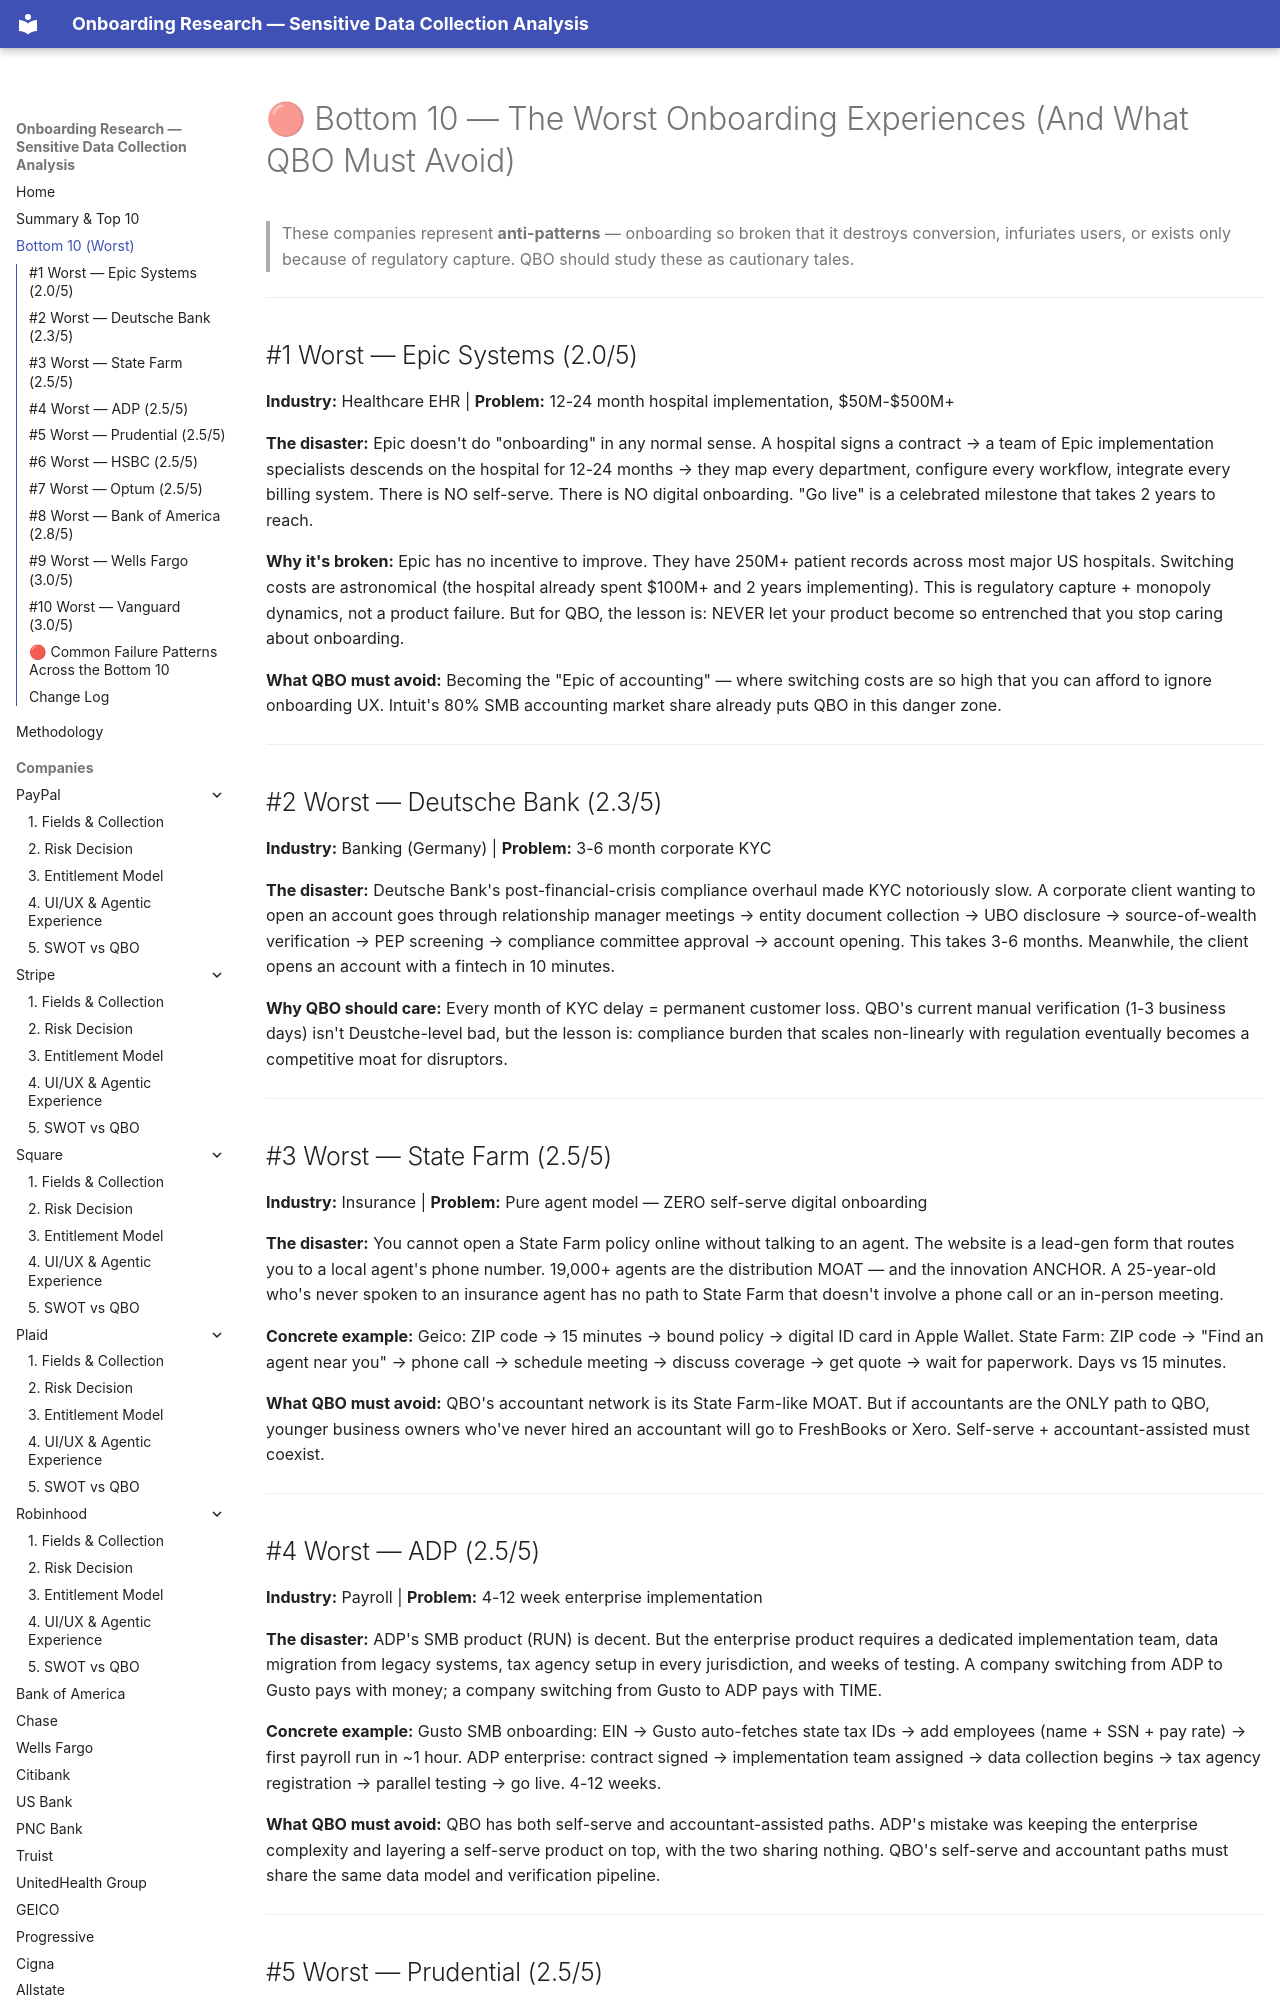

repository: cicidi/deterministic-ai-agent · page: _summary/bottom-10/index.html · generator: mkdocs

# 🔴 Bottom 10 — The Worst Onboarding Experiences (And What QBO Must Avoid)

> These companies represent **anti-patterns** — onboarding so broken that it destroys conversion, infuriates users, or exists only because of regulatory capture. QBO should study these as cautionary tales.

---

## #1 Worst — Epic Systems (2.0/5)
**Industry:** Healthcare EHR | **Problem:** 12-24 month hospital implementation, $50M-$500M+

**The disaster:** Epic doesn't do "onboarding" in any normal sense. A hospital signs a contract → a team of Epic implementation specialists descends on the hospital for 12-24 months → they map every department, configure every workflow, integrate every billing system. There is NO self-serve. There is NO digital onboarding. "Go live" is a celebrated milestone that takes 2 years to reach.

**Why it's broken:** Epic has no incentive to improve. They have 250M+ patient records across most major US hospitals. Switching costs are astronomical (the hospital already spent $100M+ and 2 years implementing). This is regulatory capture + monopoly dynamics, not a product failure. But for QBO, the lesson is: NEVER let your product become so entrenched that you stop caring about onboarding.

**What QBO must avoid:** Becoming the "Epic of accounting" — where switching costs are so high that you can afford to ignore onboarding UX. Intuit's 80% SMB accounting market share already puts QBO in this danger zone.

---

## #2 Worst — Deutsche Bank (2.3/5)
**Industry:** Banking (Germany) | **Problem:** 3-6 month corporate KYC

**The disaster:** Deutsche Bank's post-financial-crisis compliance overhaul made KYC notoriously slow. A corporate client wanting to open an account goes through relationship manager meetings → entity document collection → UBO disclosure → source-of-wealth verification → PEP screening → compliance committee approval → account opening. This takes 3-6 months. Meanwhile, the client opens an account with a fintech in 10 minutes.

**Why QBO should care:** Every month of KYC delay = permanent customer loss. QBO's current manual verification (1-3 business days) isn't Deustche-level bad, but the lesson is: compliance burden that scales non-linearly with regulation eventually becomes a competitive moat for disruptors.

---

## #3 Worst — State Farm (2.5/5)
**Industry:** Insurance | **Problem:** Pure agent model — ZERO self-serve digital onboarding

**The disaster:** You cannot open a State Farm policy online without talking to an agent. The website is a lead-gen form that routes you to a local agent's phone number. 19,000+ agents are the distribution MOAT — and the innovation ANCHOR. A 25-year-old who's never spoken to an insurance agent has no path to State Farm that doesn't involve a phone call or an in-person meeting.

**Concrete example:** Geico: ZIP code → 15 minutes → bound policy → digital ID card in Apple Wallet. State Farm: ZIP code → "Find an agent near you" → phone call → schedule meeting → discuss coverage → get quote → wait for paperwork. Days vs 15 minutes.

**What QBO must avoid:** QBO's accountant network is its State Farm-like MOAT. But if accountants are the ONLY path to QBO, younger business owners who've never hired an accountant will go to FreshBooks or Xero. Self-serve + accountant-assisted must coexist.

---

## #4 Worst — ADP (2.5/5)
**Industry:** Payroll | **Problem:** 4-12 week enterprise implementation

**The disaster:** ADP's SMB product (RUN) is decent. But the enterprise product requires a dedicated implementation team, data migration from legacy systems, tax agency setup in every jurisdiction, and weeks of testing. A company switching from ADP to Gusto pays with money; a company switching from Gusto to ADP pays with TIME.

**Concrete example:** Gusto SMB onboarding: EIN → Gusto auto-fetches state tax IDs → add employees (name + SSN + pay rate) → first payroll run in ~1 hour. ADP enterprise: contract signed → implementation team assigned → data collection begins → tax agency registration → parallel testing → go live. 4-12 weeks.

**What QBO must avoid:** QBO has both self-serve and accountant-assisted paths. ADP's mistake was keeping the enterprise complexity and layering a self-serve product on top, with the two sharing nothing. QBO's self-serve and accountant paths must share the same data model and verification pipeline.

---
